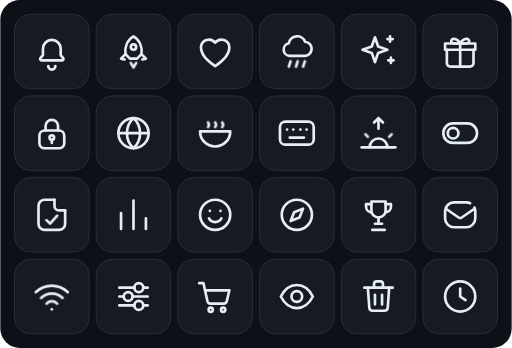
t = 0.00 s
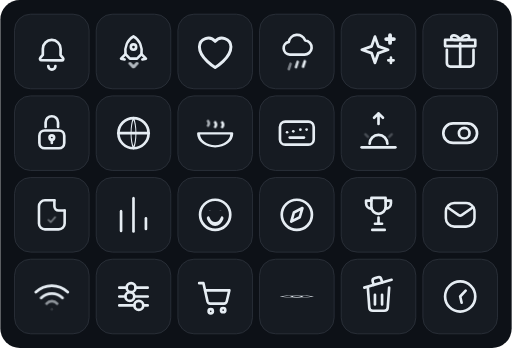
t = 0.22 s
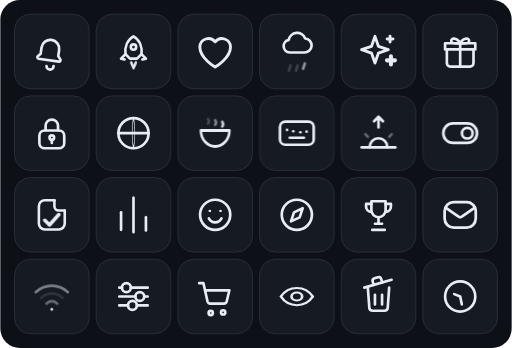
t = 0.43 s
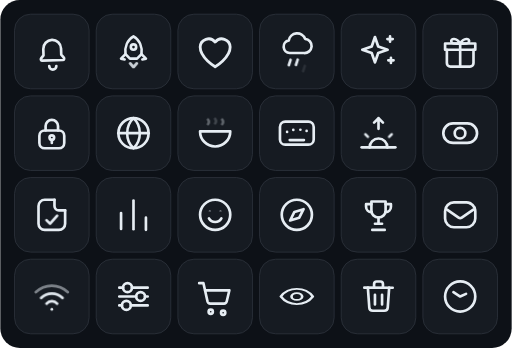
t = 0.65 s
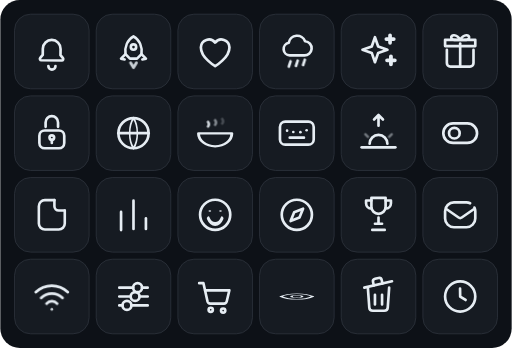
t = 0.87 s
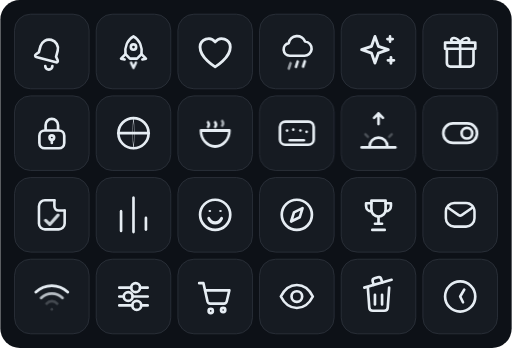
t = 1.08 s

The animated SVG that drew these frames (rendered in a browser with its animation timeline set to each time). Animation: 38 CSS @keyframes rules; one cycle of 1.30 s, repeats indefinitely.

<svg xmlns="http://www.w3.org/2000/svg" width="576" height="392" viewBox="0 0 576 392" color="#e6edf3"><title>rd icons animating</title><style>.rd-a-bell{overflow:visible}.rd-a-bell *{transform-box:view-box}.rd-a-bell .body{transform-origin:12px 4.5px}@media (prefers-reduced-motion:no-preference){.rd-a-bell[data-rd-animate="hover"]:hover .body,:hover>.rd-a-bell[data-rd-animate="parent"] .body,.rd-a-bell[data-rd-animate="play"] .body,.rd-a-bell[data-rd-animate="loop"] .body{animation:rd-bell-swing calc(0.95s*var(--rd-speed,1)) ease-in-out}.rd-a-bell[data-rd-animate="hover"]:hover .clap,:hover>.rd-a-bell[data-rd-animate="parent"] .clap,.rd-a-bell[data-rd-animate="play"] .clap,.rd-a-bell[data-rd-animate="loop"] .clap{animation:rd-bell-clap calc(0.95s*var(--rd-speed,1)) ease-in-out}.rd-a-bell[data-rd-animate="loop"] *{animation-iteration-count:infinite!important}@keyframes rd-bell-swing{0%{rotate:0deg}15%{rotate:15deg}30%{rotate:-12deg}45%{rotate:8deg}60%{rotate:-5deg}78%{rotate:2deg}100%{rotate:0deg}}@keyframes rd-bell-clap{0%{translate:0 0}15%{translate:-1.7px 0}30%{translate:1.5px 0}45%{translate:-1px 0}60%{translate:.6px 0}100%{translate:0 0}}}.rd-a-rocket{overflow:visible}.rd-a-rocket *{transform-box:view-box}.rd-a-rocket .p0{transform-box:fill-box;transform-origin:center}@media (prefers-reduced-motion:no-preference){.rd-a-rocket[data-rd-animate="hover"]:hover .p0,:hover>.rd-a-rocket[data-rd-animate="parent"] .p0,.rd-a-rocket[data-rd-animate="play"] .p0,.rd-a-rocket[data-rd-animate="loop"] .p0{animation:rd-rocket-f0 calc(0.6s*var(--rd-speed,1)) linear;animation-delay:calc((0s + var(--k)*0s)*var(--rd-speed,1))}.rd-a-rocket[data-rd-animate="loop"] *{animation-iteration-count:infinite!important}@keyframes rd-rocket-f0{0%,100%{scale:1;opacity:1}25%{scale:1.6 .6;opacity:.6}55%{scale:.8 1.3;opacity:1}}}.rd-a-heart{overflow:visible}.rd-a-heart *{transform-box:view-box}.rd-a-heart .shape{transform-origin:12px 13px}@media (prefers-reduced-motion:no-preference){.rd-a-heart[data-rd-animate="hover"]:hover .shape,:hover>.rd-a-heart[data-rd-animate="parent"] .shape,.rd-a-heart[data-rd-animate="play"] .shape,.rd-a-heart[data-rd-animate="loop"] .shape{animation:rd-heart-beat calc(0.85s*var(--rd-speed,1)) ease-in-out}.rd-a-heart[data-rd-animate="loop"] *{animation-iteration-count:infinite!important}@keyframes rd-heart-beat{0%,100%{scale:1}18%{scale:1.2}36%{scale:.95}56%{scale:1.1}}}.rd-a-cloud-rain{overflow:visible}.rd-a-cloud-rain *{transform-box:view-box}@media (prefers-reduced-motion:no-preference){.rd-a-cloud-rain[data-rd-animate="hover"]:hover .p0,:hover>.rd-a-cloud-rain[data-rd-animate="parent"] .p0,.rd-a-cloud-rain[data-rd-animate="play"] .p0,.rd-a-cloud-rain[data-rd-animate="loop"] .p0{animation:rd-cloud-rain-f0 calc(1s*var(--rd-speed,1)) ease-in-out;animation-delay:calc((0s + var(--k)*0s)*var(--rd-speed,1))}.rd-a-cloud-rain[data-rd-animate="hover"]:hover .p1,:hover>.rd-a-cloud-rain[data-rd-animate="parent"] .p1,.rd-a-cloud-rain[data-rd-animate="play"] .p1,.rd-a-cloud-rain[data-rd-animate="loop"] .p1{animation:rd-cloud-rain-f1 calc(0.9s*var(--rd-speed,1)) ease-in-out;animation-delay:calc((0s + var(--k)*0.12s)*var(--rd-speed,1))}.rd-a-cloud-rain[data-rd-animate="loop"] *{animation-iteration-count:infinite!important}@keyframes rd-cloud-rain-f0{0%,100%{translate:0 0}50%{translate:0 -2px}}@keyframes rd-cloud-rain-f1{0%,100%{translate:0 0;opacity:1}45%{translate:0 2.6px;opacity:.1}60%{translate:0 -1px;opacity:1}}}.rd-a-sparkles{overflow:visible}.rd-a-sparkles *{transform-box:view-box}.rd-a-sparkles .p0{transform-box:fill-box;transform-origin:center}.rd-a-sparkles .p1{transform-box:fill-box;transform-origin:center}.rd-a-sparkles .p2{transform-box:fill-box;transform-origin:center}@media (prefers-reduced-motion:no-preference){.rd-a-sparkles[data-rd-animate="hover"]:hover .p0,:hover>.rd-a-sparkles[data-rd-animate="parent"] .p0,.rd-a-sparkles[data-rd-animate="play"] .p0,.rd-a-sparkles[data-rd-animate="loop"] .p0{animation:rd-sparkles-f0 calc(0.8s*var(--rd-speed,1)) ease-in-out;animation-delay:calc((0s + var(--k)*0s)*var(--rd-speed,1))}.rd-a-sparkles[data-rd-animate="hover"]:hover .p1,:hover>.rd-a-sparkles[data-rd-animate="parent"] .p1,.rd-a-sparkles[data-rd-animate="play"] .p1,.rd-a-sparkles[data-rd-animate="loop"] .p1{animation:rd-sparkles-f1 calc(0.5s*var(--rd-speed,1)) cubic-bezier(.34,1.3,.5,1);animation-delay:calc((0.15s + var(--k)*0s)*var(--rd-speed,1))}.rd-a-sparkles[data-rd-animate="hover"]:hover .p2,:hover>.rd-a-sparkles[data-rd-animate="parent"] .p2,.rd-a-sparkles[data-rd-animate="play"] .p2,.rd-a-sparkles[data-rd-animate="loop"] .p2{animation:rd-sparkles-f2 calc(0.5s*var(--rd-speed,1)) cubic-bezier(.34,1.3,.5,1);animation-delay:calc((0.3s + var(--k)*0s)*var(--rd-speed,1))}.rd-a-sparkles[data-rd-animate="loop"] *{animation-iteration-count:infinite!important}@keyframes rd-sparkles-f0{0%,100%{scale:1}45%{scale:1.08}}@keyframes rd-sparkles-f1{0%,100%{scale:1}40%{scale:1.5}}@keyframes rd-sparkles-f2{0%,100%{scale:1}40%{scale:1.5}}}.rd-a-gift{overflow:visible}.rd-a-gift *{transform-box:view-box}@media (prefers-reduced-motion:no-preference){.rd-a-gift[data-rd-animate="hover"]:hover .p0,:hover>.rd-a-gift[data-rd-animate="parent"] .p0,.rd-a-gift[data-rd-animate="play"] .p0,.rd-a-gift[data-rd-animate="loop"] .p0{animation:rd-gift-f0 calc(0.7s*var(--rd-speed,1)) cubic-bezier(.34,1.3,.5,1);animation-delay:calc((0s + var(--k)*0s)*var(--rd-speed,1))}.rd-a-gift[data-rd-animate="loop"] *{animation-iteration-count:infinite!important}@keyframes rd-gift-f0{0%,100%{translate:0 0}40%{translate:0 -2px}}}.rd-a-lock-keyhole{overflow:visible}.rd-a-lock-keyhole *{transform-box:view-box}@media (prefers-reduced-motion:no-preference){.rd-a-lock-keyhole[data-rd-animate="hover"]:hover .p0,:hover>.rd-a-lock-keyhole[data-rd-animate="parent"] .p0,.rd-a-lock-keyhole[data-rd-animate="play"] .p0,.rd-a-lock-keyhole[data-rd-animate="loop"] .p0{animation:rd-lock-keyhole-f0 calc(0.7s*var(--rd-speed,1)) cubic-bezier(.34,1.3,.5,1);animation-delay:calc((0s + var(--k)*0s)*var(--rd-speed,1))}.rd-a-lock-keyhole[data-rd-animate="loop"] *{animation-iteration-count:infinite!important}@keyframes rd-lock-keyhole-f0{0%,100%{translate:0 0}40%{translate:0 -2px}}}.rd-a-globe{overflow:visible}.rd-a-globe *{transform-box:view-box}.rd-a-globe .p0{transform-origin:12px 12px}@media (prefers-reduced-motion:no-preference){.rd-a-globe[data-rd-animate="hover"]:hover .p0,:hover>.rd-a-globe[data-rd-animate="parent"] .p0,.rd-a-globe[data-rd-animate="play"] .p0,.rd-a-globe[data-rd-animate="loop"] .p0{animation:rd-globe-f0 calc(0.7s*var(--rd-speed,1)) ease-in-out;animation-delay:calc((0s + var(--k)*0s)*var(--rd-speed,1))}.rd-a-globe[data-rd-animate="loop"] *{animation-iteration-count:infinite!important}@keyframes rd-globe-f0{0%,100%{scale:1 1}50%{scale:.1 1}}}.rd-a-soup{overflow:visible}.rd-a-soup *{transform-box:view-box}.rd-a-soup .p1{transform-origin:12px 19px}@media (prefers-reduced-motion:no-preference){.rd-a-soup[data-rd-animate="hover"]:hover .p0,:hover>.rd-a-soup[data-rd-animate="parent"] .p0,.rd-a-soup[data-rd-animate="play"] .p0,.rd-a-soup[data-rd-animate="loop"] .p0{animation:rd-soup-f0 calc(1s*var(--rd-speed,1)) ease-in-out;animation-delay:calc((0s + var(--k)*0.15s)*var(--rd-speed,1))}.rd-a-soup[data-rd-animate="hover"]:hover .p1,:hover>.rd-a-soup[data-rd-animate="parent"] .p1,.rd-a-soup[data-rd-animate="play"] .p1,.rd-a-soup[data-rd-animate="loop"] .p1{animation:rd-soup-f1 calc(0.7s*var(--rd-speed,1)) cubic-bezier(.34,1.3,.5,1);animation-delay:calc((0s + var(--k)*0s)*var(--rd-speed,1))}.rd-a-soup[data-rd-animate="loop"] *{animation-iteration-count:infinite!important}@keyframes rd-soup-f0{0%,100%{translate:0 0;opacity:1}50%{translate:0 -2px;opacity:.2}}@keyframes rd-soup-f1{0%,100%{scale:1 1}40%{scale:1.1 .86}70%{scale:.95 1.06}}}.rd-a-keyboard{overflow:visible}.rd-a-keyboard *{transform-box:view-box}@media (prefers-reduced-motion:no-preference){.rd-a-keyboard[data-rd-animate="hover"]:hover .p0,:hover>.rd-a-keyboard[data-rd-animate="parent"] .p0,.rd-a-keyboard[data-rd-animate="play"] .p0,.rd-a-keyboard[data-rd-animate="loop"] .p0{animation:rd-keyboard-f0 calc(0.5s*var(--rd-speed,1)) ease-in-out;animation-delay:calc((0s + var(--k)*0.1s)*var(--rd-speed,1))}.rd-a-keyboard[data-rd-animate="loop"] *{animation-iteration-count:infinite!important}@keyframes rd-keyboard-f0{0%,100%{translate:0 0}40%{translate:0 1.5px}}}.rd-a-sunrise{overflow:visible}.rd-a-sunrise *{transform-box:view-box}.rd-a-sunrise .p1{transform-origin:12px 20px}@media (prefers-reduced-motion:no-preference){.rd-a-sunrise[data-rd-animate="hover"]:hover .p0,:hover>.rd-a-sunrise[data-rd-animate="parent"] .p0,.rd-a-sunrise[data-rd-animate="play"] .p0,.rd-a-sunrise[data-rd-animate="loop"] .p0{animation:rd-sunrise-f0 calc(0.8s*var(--rd-speed,1)) cubic-bezier(.34,1.3,.5,1);animation-delay:calc((0s + var(--k)*0s)*var(--rd-speed,1))}.rd-a-sunrise[data-rd-animate="hover"]:hover .p1,:hover>.rd-a-sunrise[data-rd-animate="parent"] .p1,.rd-a-sunrise[data-rd-animate="play"] .p1,.rd-a-sunrise[data-rd-animate="loop"] .p1{animation:rd-sunrise-f1 calc(0.7s*var(--rd-speed,1)) cubic-bezier(.34,1.3,.5,1);animation-delay:calc((0s + var(--k)*0s)*var(--rd-speed,1))}.rd-a-sunrise[data-rd-animate="hover"]:hover .p2,:hover>.rd-a-sunrise[data-rd-animate="parent"] .p2,.rd-a-sunrise[data-rd-animate="play"] .p2,.rd-a-sunrise[data-rd-animate="loop"] .p2{animation:rd-sunrise-f2 calc(0.7s*var(--rd-speed,1)) ease-in-out;animation-delay:calc((0s + var(--k)*0s)*var(--rd-speed,1))}.rd-a-sunrise[data-rd-animate="loop"] *{animation-iteration-count:infinite!important}@keyframes rd-sunrise-f0{0%,100%{translate:0 0}40%{translate:0 -2.6px}}@keyframes rd-sunrise-f1{0%,100%{translate:0 0}40%{translate:0 -2px}}@keyframes rd-sunrise-f2{0%,100%{opacity:1}40%{opacity:.15}}}.rd-a-toggle-left{overflow:visible}.rd-a-toggle-left *{transform-box:view-box}@media (prefers-reduced-motion:no-preference){.rd-a-toggle-left[data-rd-animate="hover"]:hover .knob,:hover>.rd-a-toggle-left[data-rd-animate="parent"] .knob,.rd-a-toggle-left[data-rd-animate="play"] .knob,.rd-a-toggle-left[data-rd-animate="loop"] .knob{animation:rd-toggle-left-knob calc(0.8s*var(--rd-speed,1)) ease-in-out}.rd-a-toggle-left[data-rd-animate="loop"] *{animation-iteration-count:infinite!important}@keyframes rd-toggle-left-knob{0%,100%{translate:0 0}40%,62%{translate:8px 0}}}.rd-a-file-check{overflow:visible}.rd-a-file-check *{transform-box:view-box}.rd-a-file-check .base{transform-origin:12px 12px}.rd-a-file-check .badge{transform-box:fill-box;transform-origin:center}@media (prefers-reduced-motion:no-preference){.rd-a-file-check[data-rd-animate="hover"]:hover .base,:hover>.rd-a-file-check[data-rd-animate="parent"] .base,.rd-a-file-check[data-rd-animate="play"] .base,.rd-a-file-check[data-rd-animate="loop"] .base{animation:rd-file-check-base calc(0.7s*var(--rd-speed,1)) ease-in-out}.rd-a-file-check[data-rd-animate="hover"]:hover .badge,:hover>.rd-a-file-check[data-rd-animate="parent"] .badge,.rd-a-file-check[data-rd-animate="play"] .badge,.rd-a-file-check[data-rd-animate="loop"] .badge{animation:rd-file-check-badge calc(0.8s*var(--rd-speed,1)) cubic-bezier(.34,1.3,.5,1)}.rd-a-file-check[data-rd-animate="loop"] *{animation-iteration-count:infinite!important}@keyframes rd-file-check-base{0%,100%{scale:1}40%{scale:.96}}@keyframes rd-file-check-badge{0%,100%{scale:1;opacity:1}22%{scale:.1;opacity:0}62%{scale:1.3;opacity:1}}}.rd-a-bar-chart{overflow:visible}.rd-a-bar-chart *{transform-box:view-box}.rd-a-bar-chart .p0{transform-box:fill-box;transform-origin:center}@media (prefers-reduced-motion:no-preference){.rd-a-bar-chart[data-rd-animate="hover"]:hover .p0,:hover>.rd-a-bar-chart[data-rd-animate="parent"] .p0,.rd-a-bar-chart[data-rd-animate="play"] .p0,.rd-a-bar-chart[data-rd-animate="loop"] .p0{animation:rd-bar-chart-f0 calc(0.8s*var(--rd-speed,1)) cubic-bezier(.34,1.3,.5,1);animation-delay:calc((0s + var(--k)*0.12s)*var(--rd-speed,1))}.rd-a-bar-chart[data-rd-animate="loop"] *{animation-iteration-count:infinite!important}@keyframes rd-bar-chart-f0{0%,100%{scale:1 1}45%{scale:1 1.2}}}.rd-a-smile{overflow:visible}.rd-a-smile *{transform-box:view-box}.rd-a-smile .p0{transform-origin:12px 14px}.rd-a-smile .p1{transform-box:fill-box;transform-origin:center}@media (prefers-reduced-motion:no-preference){.rd-a-smile[data-rd-animate="hover"]:hover .p0,:hover>.rd-a-smile[data-rd-animate="parent"] .p0,.rd-a-smile[data-rd-animate="play"] .p0,.rd-a-smile[data-rd-animate="loop"] .p0{animation:rd-smile-f0 calc(0.7s*var(--rd-speed,1)) cubic-bezier(.34,1.3,.5,1);animation-delay:calc((0s + var(--k)*0s)*var(--rd-speed,1))}.rd-a-smile[data-rd-animate="hover"]:hover .p1,:hover>.rd-a-smile[data-rd-animate="parent"] .p1,.rd-a-smile[data-rd-animate="play"] .p1,.rd-a-smile[data-rd-animate="loop"] .p1{animation:rd-smile-f1 calc(0.5s*var(--rd-speed,1)) ease-in-out;animation-delay:calc((0s + var(--k)*0s)*var(--rd-speed,1))}.rd-a-smile[data-rd-animate="loop"] *{animation-iteration-count:infinite!important}@keyframes rd-smile-f0{0%,100%{scale:1 1}45%{scale:1.1 1.5}}@keyframes rd-smile-f1{0%,100%{scale:1 1}45%{scale:1 .1}}}.rd-a-compass{overflow:visible}.rd-a-compass *{transform-box:view-box}.rd-a-compass .p0{transform-origin:12px 12px}@media (prefers-reduced-motion:no-preference){.rd-a-compass[data-rd-animate="hover"]:hover .p0,:hover>.rd-a-compass[data-rd-animate="parent"] .p0,.rd-a-compass[data-rd-animate="play"] .p0,.rd-a-compass[data-rd-animate="loop"] .p0{animation:rd-compass-f0 calc(0.9s*var(--rd-speed,1)) ease-in-out;animation-delay:calc((0s + var(--k)*0s)*var(--rd-speed,1))}.rd-a-compass[data-rd-animate="loop"] *{animation-iteration-count:infinite!important}@keyframes rd-compass-f0{0%,100%{rotate:0deg}35%{rotate:-7deg}70%{rotate:5deg}}}.rd-a-trophy{overflow:visible}.rd-a-trophy *{transform-box:view-box}@media (prefers-reduced-motion:no-preference){.rd-a-trophy[data-rd-animate="hover"]:hover .p0,:hover>.rd-a-trophy[data-rd-animate="parent"] .p0,.rd-a-trophy[data-rd-animate="play"] .p0,.rd-a-trophy[data-rd-animate="loop"] .p0{animation:rd-trophy-f0 calc(0.7s*var(--rd-speed,1)) cubic-bezier(.34,1.3,.5,1);animation-delay:calc((0s + var(--k)*0s)*var(--rd-speed,1))}.rd-a-trophy[data-rd-animate="loop"] *{animation-iteration-count:infinite!important}@keyframes rd-trophy-f0{0%,100%{translate:0 0}40%{translate:0 -2px}}}.rd-a-mail{overflow:visible}.rd-a-mail *{transform-box:view-box}.rd-a-mail .shape{transform-origin:12px 12px}.rd-a-mail .close{stroke-dasharray:1 2;stroke-dashoffset:1.2}@media (prefers-reduced-motion:no-preference){.rd-a-mail[data-rd-animate="hover"]:hover .close,:hover>.rd-a-mail[data-rd-animate="parent"] .close,.rd-a-mail[data-rd-animate="play"] .close,.rd-a-mail[data-rd-animate="loop"] .close{animation:rd-mail-close calc(0.9s*var(--rd-speed,1)) ease-in-out}.rd-a-mail[data-rd-animate="hover"]:hover .shape,:hover>.rd-a-mail[data-rd-animate="parent"] .shape,.rd-a-mail[data-rd-animate="play"] .shape,.rd-a-mail[data-rd-animate="loop"] .shape{animation:rd-mail-seal calc(0.9s*var(--rd-speed,1)) cubic-bezier(.34,1.3,.5,1)}.rd-a-mail[data-rd-animate="hover"]:hover .flap,:hover>.rd-a-mail[data-rd-animate="parent"] .flap,.rd-a-mail[data-rd-animate="play"] .flap,.rd-a-mail[data-rd-animate="loop"] .flap{animation:rd-mail-flap calc(0.9s*var(--rd-speed,1)) cubic-bezier(.34,1.3,.5,1)}.rd-a-mail[data-rd-animate="loop"] *{animation-iteration-count:infinite!important}@keyframes rd-mail-close{0%,100%{stroke-dashoffset:1.2}30%,68%{stroke-dashoffset:0}}@keyframes rd-mail-seal{0%,100%{scale:1}34%{scale:.95}52%{scale:1.03}}@keyframes rd-mail-flap{0%,100%{translate:0 0}35%{translate:0 -1.3px}}}.rd-a-wifi{overflow:visible}.rd-a-wifi *{transform-box:view-box}@media (prefers-reduced-motion:no-preference){.rd-a-wifi[data-rd-animate="hover"]:hover .w0,:hover>.rd-a-wifi[data-rd-animate="parent"] .w0,.rd-a-wifi[data-rd-animate="play"] .w0,.rd-a-wifi[data-rd-animate="loop"] .w0{animation:rd-wifi-wave calc(0.8s*var(--rd-speed,1)) ease-in-out}.rd-a-wifi[data-rd-animate="hover"]:hover .w1,:hover>.rd-a-wifi[data-rd-animate="parent"] .w1,.rd-a-wifi[data-rd-animate="play"] .w1,.rd-a-wifi[data-rd-animate="loop"] .w1{animation:rd-wifi-wave calc(0.8s*var(--rd-speed,1)) ease-in-out calc(0.1s*var(--rd-speed,1))}.rd-a-wifi[data-rd-animate="hover"]:hover .w2,:hover>.rd-a-wifi[data-rd-animate="parent"] .w2,.rd-a-wifi[data-rd-animate="play"] .w2,.rd-a-wifi[data-rd-animate="loop"] .w2{animation:rd-wifi-wave calc(0.8s*var(--rd-speed,1)) ease-in-out calc(0.2s*var(--rd-speed,1))}.rd-a-wifi[data-rd-animate="hover"]:hover .w3,:hover>.rd-a-wifi[data-rd-animate="parent"] .w3,.rd-a-wifi[data-rd-animate="play"] .w3,.rd-a-wifi[data-rd-animate="loop"] .w3{animation:rd-wifi-wave calc(0.8s*var(--rd-speed,1)) ease-in-out calc(0.3s*var(--rd-speed,1))}.rd-a-wifi[data-rd-animate="loop"] *{animation-iteration-count:infinite!important}@keyframes rd-wifi-wave{0%,100%{opacity:1}30%{opacity:.12}60%{opacity:1}}}.rd-a-sliders{overflow:visible}.rd-a-sliders *{transform-box:view-box}@media (prefers-reduced-motion:no-preference){.rd-a-sliders[data-rd-animate="hover"]:hover .r1,:hover>.rd-a-sliders[data-rd-animate="parent"] .r1,.rd-a-sliders[data-rd-animate="play"] .r1,.rd-a-sliders[data-rd-animate="loop"] .r1{animation:rd-sliders-line1 calc(0.95s*var(--rd-speed,1)) ease-in-out}.rd-a-sliders[data-rd-animate="hover"]:hover .k1,:hover>.rd-a-sliders[data-rd-animate="parent"] .k1,.rd-a-sliders[data-rd-animate="play"] .k1,.rd-a-sliders[data-rd-animate="loop"] .k1{animation:rd-sliders-knob1 calc(0.95s*var(--rd-speed,1)) ease-in-out}.rd-a-sliders[data-rd-animate="hover"]:hover .r2,:hover>.rd-a-sliders[data-rd-animate="parent"] .r2,.rd-a-sliders[data-rd-animate="play"] .r2,.rd-a-sliders[data-rd-animate="loop"] .r2{animation:rd-sliders-line2 calc(0.95s*var(--rd-speed,1)) ease-in-out calc(0.12s*var(--rd-speed,1))}.rd-a-sliders[data-rd-animate="hover"]:hover .k2,:hover>.rd-a-sliders[data-rd-animate="parent"] .k2,.rd-a-sliders[data-rd-animate="play"] .k2,.rd-a-sliders[data-rd-animate="loop"] .k2{animation:rd-sliders-knob2 calc(0.95s*var(--rd-speed,1)) ease-in-out calc(0.12s*var(--rd-speed,1))}.rd-a-sliders[data-rd-animate="hover"]:hover .r3,:hover>.rd-a-sliders[data-rd-animate="parent"] .r3,.rd-a-sliders[data-rd-animate="play"] .r3,.rd-a-sliders[data-rd-animate="loop"] .r3{animation:rd-sliders-line1 calc(0.95s*var(--rd-speed,1)) ease-in-out calc(0.24s*var(--rd-speed,1))}.rd-a-sliders[data-rd-animate="hover"]:hover .k3,:hover>.rd-a-sliders[data-rd-animate="parent"] .k3,.rd-a-sliders[data-rd-animate="play"] .k3,.rd-a-sliders[data-rd-animate="loop"] .k3{animation:rd-sliders-knob1 calc(0.95s*var(--rd-speed,1)) ease-in-out calc(0.24s*var(--rd-speed,1))}.rd-a-sliders[data-rd-animate="loop"] *{animation-iteration-count:infinite!important}@keyframes rd-sliders-line1{0%,100%{stroke-dasharray:8.5 5 2.5}40%,60%{stroke-dasharray:1.5 5 9.5}}@keyframes rd-sliders-knob1{0%,100%{translate:0 0}40%,60%{translate:-7px 0}}@keyframes rd-sliders-line2{0%,100%{stroke-dasharray:2.5 5 8.5}40%,60%{stroke-dasharray:9.5 5 1.5}}@keyframes rd-sliders-knob2{0%,100%{translate:0 0}40%,60%{translate:7px 0}}}.rd-a-cart{overflow:visible}.rd-a-cart *{transform-box:view-box}.rd-a-cart .p0{transform-box:fill-box;transform-origin:center}@media (prefers-reduced-motion:no-preference){.rd-a-cart[data-rd-animate="hover"]:hover .p0,:hover>.rd-a-cart[data-rd-animate="parent"] .p0,.rd-a-cart[data-rd-animate="play"] .p0,.rd-a-cart[data-rd-animate="loop"] .p0{animation:rd-cart-f0 calc(0.9s*var(--rd-speed,1)) ease-in-out;animation-delay:calc((0s + var(--k)*0.12s)*var(--rd-speed,1))}.rd-a-cart[data-rd-animate="loop"] *{animation-iteration-count:infinite!important}@keyframes rd-cart-f0{0%,100%{translate:0 0}50%{translate:0 calc(var(--s)*1.8px)}}}.rd-a-eye{overflow:visible}.rd-a-eye *{transform-box:view-box}.rd-a-eye .eye{transform-origin:12px 12px}@media (prefers-reduced-motion:no-preference){.rd-a-eye[data-rd-animate="hover"]:hover .eye,:hover>.rd-a-eye[data-rd-animate="parent"] .eye,.rd-a-eye[data-rd-animate="play"] .eye,.rd-a-eye[data-rd-animate="loop"] .eye{animation:rd-eye-blink calc(0.55s*var(--rd-speed,1)) ease-in-out}.rd-a-eye[data-rd-animate="loop"] *{animation-iteration-count:infinite!important}@keyframes rd-eye-blink{0%,100%{scale:1 1}42%{scale:1 .1}}}.rd-a-trash{overflow:visible}.rd-a-trash *{transform-box:view-box}.rd-a-trash .lid{transform-origin:4px 7px}@media (prefers-reduced-motion:no-preference){.rd-a-trash[data-rd-animate="hover"]:hover .lid,:hover>.rd-a-trash[data-rd-animate="parent"] .lid,.rd-a-trash[data-rd-animate="play"] .lid,.rd-a-trash[data-rd-animate="loop"] .lid{animation:rd-trash-lid calc(0.8s*var(--rd-speed,1)) cubic-bezier(.34,1.3,.5,1)}.rd-a-trash[data-rd-animate="loop"] *{animation-iteration-count:infinite!important}@keyframes rd-trash-lid{0%,100%{rotate:0deg}30%,62%{rotate:-16deg}}}.rd-a-clock{overflow:visible}.rd-a-clock *{transform-box:view-box}.rd-a-clock .hands{transform-origin:12px 12px}@media (prefers-reduced-motion:no-preference){.rd-a-clock[data-rd-animate="hover"]:hover .hands,:hover>.rd-a-clock[data-rd-animate="parent"] .hands,.rd-a-clock[data-rd-animate="play"] .hands,.rd-a-clock[data-rd-animate="loop"] .hands{animation:rd-clock-turn calc(0.9s*var(--rd-speed,1)) ease-in-out}.rd-a-clock[data-rd-animate="loop"] *{animation-iteration-count:infinite!important}@keyframes rd-clock-turn{0%{rotate:0deg}100%{rotate:360deg}}}</style><rect width="576" height="392" rx="22" fill="#0d1117"/><rect x="16" y="16" width="84" height="84" rx="18" fill="#161b22" stroke="#2b313a"/><svg x="34" y="34" width="48" height="48" viewBox="0 0 24 24" class="rd-a-bell" data-rd-animate="loop" overflow="visible"><g fill="none" stroke="currentColor" stroke-linecap="round" stroke-linejoin="round" stroke-width="1.5"><g class="body"><path d="M6.2 17h11.6a.8.8 0 0 0 .6-1.3L17 14v-3.5a5 5 0 0 0-10 0V14l-1.4 1.7a.8.8 0 0 0 .6 1.3z"/></g><path class="clap" d="M10 20.2a2 2 0 0 0 4 0"/></g></svg><rect x="108" y="16" width="84" height="84" rx="18" fill="#161b22" stroke="#2b313a"/><svg x="126" y="34" width="48" height="48" viewBox="0 0 24 24" class="rd-a-rocket" data-rd-animate="loop" overflow="visible"><g fill="none" stroke="currentColor" stroke-linecap="round" stroke-linejoin="round" stroke-width="1.5"><path d="M12 3.5c3.5 2 5 6 4.5 10l-2.5 2.5h-4L7.5 13.5c-.5-4 1-8 4.5-10z"/><circle cx="12" cy="9.5" r="1.5"/><path d="M7.5 13.5L5 16l2 .5M16.5 13.5L19 16l-2 .5"/><g><g class="p0" style="--k:0;--s:1"><path d="M10.5 18.5l1.5 2.5 1.5-2.5"/></g></g></g></svg><rect x="200" y="16" width="84" height="84" rx="18" fill="#161b22" stroke="#2b313a"/><svg x="218" y="34" width="48" height="48" viewBox="0 0 24 24" class="rd-a-heart" data-rd-animate="loop" overflow="visible"><g fill="none" stroke="currentColor" stroke-linecap="round" stroke-linejoin="round" stroke-width="1.5"><g class="shape"><path d="M12 20.2s-8-4.7-8-10.5A4.5 4.5 0 0 1 12 7a4.5 4.5 0 0 1 8 2.7c0 5.8-8 10.5-8 10.5z"/></g></g></svg><rect x="292" y="16" width="84" height="84" rx="18" fill="#161b22" stroke="#2b313a"/><svg x="310" y="34" width="48" height="48" viewBox="0 0 24 24" class="rd-a-cloud-rain" data-rd-animate="loop" overflow="visible"><g fill="none" stroke="currentColor" stroke-linecap="round" stroke-linejoin="round" stroke-width="1.5"><g><g class="p0" style="--k:0;--s:1"><path d="M8 14.5a3.6 3.6 0 0 1-.560-7.12 4.8 4.8 0 0 1 9.2-.880 3.6 3.6 0 0 1-.640 8z"/></g></g><g><g class="p1" style="--k:0;--s:1"><path d="M8.5 17.5l-1 3"/></g><g class="p1" style="--k:1;--s:1"><path d="M12.5 17.5l-1 3"/></g><g class="p1" style="--k:2;--s:1"><path d="M16.5 17.5l-1 3"/></g></g></g></svg><rect x="384" y="16" width="84" height="84" rx="18" fill="#161b22" stroke="#2b313a"/><svg x="402" y="34" width="48" height="48" viewBox="0 0 24 24" class="rd-a-sparkles" data-rd-animate="loop" overflow="visible"><g fill="none" stroke="currentColor" stroke-linecap="round" stroke-linejoin="round" stroke-width="1.5"><g><g class="p0" style="--k:0;--s:1"><path d="M10 4l1.8 5.2L17 11l-5.2 1.8L10 18l-1.8-5.2L3 11l5.2-1.8z"/></g></g><g><g class="p1" style="--k:0;--s:1"><path d="M18.5 3.5v3M17 5h3"/></g></g><g><g class="p2" style="--k:0;--s:1"><path d="M19 15.5v3M17.5 17h3"/></g></g></g></svg><rect x="476" y="16" width="84" height="84" rx="18" fill="#161b22" stroke="#2b313a"/><svg x="494" y="34" width="48" height="48" viewBox="0 0 24 24" class="rd-a-gift" data-rd-animate="loop" overflow="visible"><g fill="none" stroke="currentColor" stroke-linecap="round" stroke-linejoin="round" stroke-width="1.5"><path d="M4.5 11v7.5A2 2 0 0 0 6.5 20.5h11a2 2 0 0 0 2-2V11"/><path d="M12 7.5v13"/><g><g class="p0" style="--k:0;--s:1"><path d="M3.5 7.5h17V11h-17z"/><path d="M12 7.5C10 4 6.5 4.5 7 6.5c.4 1.5 3 1 5 1M12 7.5c2-3.5 5.5-3 5-1-.4 1.5-3 1-5 1"/></g></g></g></svg><rect x="16" y="108" width="84" height="84" rx="18" fill="#161b22" stroke="#2b313a"/><svg x="34" y="126" width="48" height="48" viewBox="0 0 24 24" class="rd-a-lock-keyhole" data-rd-animate="loop" overflow="visible"><g fill="none" stroke="currentColor" stroke-linecap="round" stroke-linejoin="round" stroke-width="1.5"><rect x="5" y="10.5" width="14" height="10" rx="3"/><circle cx="12" cy="14.5" r="1.3"/><path d="M12 15.8v1.7"/><g><g class="p0" style="--k:0;--s:1"><path d="M8.5 10.5V8a3.5 3.5 0 0 1 7 0v2.5"/></g></g></g></svg><rect x="108" y="108" width="84" height="84" rx="18" fill="#161b22" stroke="#2b313a"/><svg x="126" y="126" width="48" height="48" viewBox="0 0 24 24" class="rd-a-globe" data-rd-animate="loop" overflow="visible"><g fill="none" stroke="currentColor" stroke-linecap="round" stroke-linejoin="round" stroke-width="1.5"><circle cx="12" cy="12" r="8.5"/><path d="M3.5 12h17"/><g><g class="p0" style="--k:0;--s:1"><path d="M12 3.5c2.5 2.3 3.7 5.2 3.7 8.5s-1.2 6.2-3.7 8.5c-2.5-2.3-3.7-5.2-3.7-8.5S9.5 5.8 12 3.5z"/></g></g></g></svg><rect x="200" y="108" width="84" height="84" rx="18" fill="#161b22" stroke="#2b313a"/><svg x="218" y="126" width="48" height="48" viewBox="0 0 24 24" class="rd-a-soup" data-rd-animate="loop" overflow="visible"><g fill="none" stroke="currentColor" stroke-linecap="round" stroke-linejoin="round" stroke-width="1.5"><g><g class="p0" style="--k:0;--s:1"><path d="M8 8.5c.6-.8.6-1.7 0-2.5"/></g><g class="p0" style="--k:1;--s:1"><path d="M12 8.5c.6-.8.6-1.7 0-2.5"/></g><g class="p0" style="--k:2;--s:1"><path d="M16 8.5c.6-.8.6-1.7 0-2.5"/></g></g><g><g class="p1" style="--k:0;--s:1"><path d="M3.5 11h17a8.5 8.5 0 0 1-17 0z"/></g></g></g></svg><rect x="292" y="108" width="84" height="84" rx="18" fill="#161b22" stroke="#2b313a"/><svg x="310" y="126" width="48" height="48" viewBox="0 0 24 24" class="rd-a-keyboard" data-rd-animate="loop" overflow="visible"><g fill="none" stroke="currentColor" stroke-linecap="round" stroke-linejoin="round" stroke-width="1.5"><rect x="2.5" y="5.5" width="19" height="13" rx="3"/><g><g class="p0" style="--k:0;--s:1"><path d="M6.5 10h.01"/></g><g class="p0" style="--k:1;--s:1"><path d="M10 10h.01"/></g><g class="p0" style="--k:2;--s:1"><path d="M14 10h.01"/></g><g class="p0" style="--k:3;--s:1"><path d="M17.5 10h.01"/></g><g class="p0" style="--k:4;--s:1"><path d="M8 14.5h8"/></g></g></g></svg><rect x="384" y="108" width="84" height="84" rx="18" fill="#161b22" stroke="#2b313a"/><svg x="402" y="126" width="48" height="48" viewBox="0 0 24 24" class="rd-a-sunrise" data-rd-animate="loop" overflow="visible"><g fill="none" stroke="currentColor" stroke-linecap="round" stroke-linejoin="round" stroke-width="1.5"><path d="M2.5 20h19"/><g><g class="p0" style="--k:0;--s:1"><path d="M12 9.5V3.5M9.5 6L12 3.5 14.5 6"/></g></g><g><g class="p1" style="--k:0;--s:1"><path d="M7 20a5 5 0 0 1 10 0"/></g></g><g><g class="p2" style="--k:0;--s:1"><path d="M6 14l-1.4-1.4M18 14l1.4-1.4"/></g></g></g></svg><rect x="476" y="108" width="84" height="84" rx="18" fill="#161b22" stroke="#2b313a"/><svg x="494" y="126" width="48" height="48" viewBox="0 0 24 24" class="rd-a-toggle-left" data-rd-animate="loop" overflow="visible"><g fill="none" stroke="currentColor" stroke-linecap="round" stroke-linejoin="round" stroke-width="1.5"><rect x="2.5" y="6.5" width="19" height="11" rx="5.5"/><circle class="knob" cx="8" cy="12" r="3"/></g></svg><rect x="16" y="200" width="84" height="84" rx="18" fill="#161b22" stroke="#2b313a"/><svg x="34" y="218" width="48" height="48" viewBox="0 0 24 24" class="rd-a-file-check" data-rd-animate="loop" overflow="visible"><g fill="none" stroke="currentColor" stroke-linecap="round" stroke-linejoin="round" stroke-width="1.5"><g class="base"><path d="M13.5 3.5H8A3.5 3.5 0 0 0 4.5 7v10A3.5 3.5 0 0 0 8 20.5h8a3.5 3.5 0 0 0 3.5-3.5V9.5"/><path d="M13.5 3.5V7A2.5 2.5 0 0 0 16 9.5h3.5"/></g><g class="badge"><path d="M9 15l2 2 4-4.5"/></g></g></svg><rect x="108" y="200" width="84" height="84" rx="18" fill="#161b22" stroke="#2b313a"/><svg x="126" y="218" width="48" height="48" viewBox="0 0 24 24" class="rd-a-bar-chart" data-rd-animate="loop" overflow="visible"><g fill="none" stroke="currentColor" stroke-linecap="round" stroke-linejoin="round" stroke-width="1.5"><g><g class="p0" style="--k:0;--s:1"><path d="M5 20V11"/></g><g class="p0" style="--k:1;--s:1"><path d="M12 20V4"/></g><g class="p0" style="--k:2;--s:1"><path d="M19 20v-6"/></g></g></g></svg><rect x="200" y="200" width="84" height="84" rx="18" fill="#161b22" stroke="#2b313a"/><svg x="218" y="218" width="48" height="48" viewBox="0 0 24 24" class="rd-a-smile" data-rd-animate="loop" overflow="visible"><g fill="none" stroke="currentColor" stroke-linecap="round" stroke-linejoin="round" stroke-width="1.5"><circle cx="12" cy="12" r="8.5"/><g><g class="p0" style="--k:0;--s:1"><path d="M8.5 14a4 4 0 0 0 7 0"/></g></g><g><g class="p1" style="--k:0;--s:1"><path d="M9 9.8h.01"/></g><g class="p1" style="--k:1;--s:1"><path d="M15 9.8h.01"/></g></g></g></svg><rect x="292" y="200" width="84" height="84" rx="18" fill="#161b22" stroke="#2b313a"/><svg x="310" y="218" width="48" height="48" viewBox="0 0 24 24" class="rd-a-compass" data-rd-animate="loop" overflow="visible"><g fill="none" stroke="currentColor" stroke-linecap="round" stroke-linejoin="round" stroke-width="1.5"><circle cx="12" cy="12" r="8.5"/><g><g class="p0" style="--k:0;--s:1"><path d="M15.5 8.5l-2 5-5 2 2-5z"/></g></g></g></svg><rect x="384" y="200" width="84" height="84" rx="18" fill="#161b22" stroke="#2b313a"/><svg x="402" y="218" width="48" height="48" viewBox="0 0 24 24" class="rd-a-trophy" data-rd-animate="loop" overflow="visible"><g fill="none" stroke="currentColor" stroke-linecap="round" stroke-linejoin="round" stroke-width="1.5"><path d="M12 13.5v3.5M8.5 20.5h7M10 17h4"/><g><g class="p0" style="--k:0;--s:1"><path d="M8 4.5h8v5a4 4 0 0 1-8 0z"/><path d="M8 6H5v1.5A3 3 0 0 0 8 10.5M16 6h3v1.5a3 3 0 0 1-3 3"/></g></g></g></svg><rect x="476" y="200" width="84" height="84" rx="18" fill="#161b22" stroke="#2b313a"/><svg x="494" y="218" width="48" height="48" viewBox="0 0 24 24" class="rd-a-mail" data-rd-animate="loop" overflow="visible"><g fill="none" stroke="currentColor" stroke-linecap="round" stroke-linejoin="round" stroke-width="1.5"><g class="shape"><path d="M20.03 7.89A5 5 0 0 1 20.5 10v4a5 5 0 0 1-5 5h-7a5 5 0 0 1-5-5v-4a5 5 0 0 1 5-5h7a5 5 0 0 1 2.11.47"/><path class="close" pathLength="1" d="M17.61 5.47A5 5 0 0 1 20.03 7.89"/><path class="flap" d="M4.6 9l6.5 4.5a1.6 1.6 0 0 0 1.8 0L19.4 9"/></g></g></svg><rect x="16" y="292" width="84" height="84" rx="18" fill="#161b22" stroke="#2b313a"/><svg x="34" y="310" width="48" height="48" viewBox="0 0 24 24" class="rd-a-wifi" data-rd-animate="loop" overflow="visible"><g fill="none" stroke="currentColor" stroke-linecap="round" stroke-linejoin="round" stroke-width="1.5"><path class="w3" d="M3 9.5a13 13 0 0 1 18 0"/><path class="w2" d="M6 12.8a8.5 8.5 0 0 1 12 0"/><path class="w1" d="M9 16a4 4 0 0 1 6 0"/><path class="w0" d="M12 19.2h.01"/></g></svg><rect x="108" y="292" width="84" height="84" rx="18" fill="#161b22" stroke="#2b313a"/><svg x="126" y="310" width="48" height="48" viewBox="0 0 24 24" class="rd-a-sliders" data-rd-animate="loop" overflow="visible"><g fill="none" stroke="currentColor" stroke-linecap="round" stroke-linejoin="round" stroke-width="1.5"><path class="r1" d="M4 7H20" stroke-dasharray="8.5 5 2.5"/><circle class="k1" cx="15" cy="7" r="2.5"/><path class="r2" d="M4 12H20" stroke-dasharray="2.5 5 8.5"/><circle class="k2" cx="9" cy="12" r="2.5"/><path class="r3" d="M4 17H20" stroke-dasharray="8.5 5 2.5"/><circle class="k3" cx="15" cy="17" r="2.5"/></g></svg><rect x="200" y="292" width="84" height="84" rx="18" fill="#161b22" stroke="#2b313a"/><svg x="218" y="310" width="48" height="48" viewBox="0 0 24 24" class="rd-a-cart" data-rd-animate="loop" overflow="visible"><g fill="none" stroke="currentColor" stroke-linecap="round" stroke-linejoin="round" stroke-width="1.5"><path d="M3 4.5h2.4l2.3 10.3a1.6 1.6 0 0 0 1.6 1.2h7.6a1.6 1.6 0 0 0 1.6-1.2L20 8.5H6.2"/><g><g class="p0" style="--k:0;--s:1"><circle cx="9.5" cy="19.5" r="1.2"/></g><g class="p0" style="--k:1;--s:1"><circle cx="16.5" cy="19.5" r="1.2"/></g></g></g></svg><rect x="292" y="292" width="84" height="84" rx="18" fill="#161b22" stroke="#2b313a"/><svg x="310" y="310" width="48" height="48" viewBox="0 0 24 24" class="rd-a-eye" data-rd-animate="loop" overflow="visible"><g fill="none" stroke="currentColor" stroke-linecap="round" stroke-linejoin="round" stroke-width="1.5"><g class="eye"><path d="M3 12c2-4 5-6.5 9-6.5s7 2.5 9 6.5c-2 4-5 6.5-9 6.5S5 16 3 12z"/><circle cx="12" cy="12" r="3"/></g></g></svg><rect x="384" y="292" width="84" height="84" rx="18" fill="#161b22" stroke="#2b313a"/><svg x="402" y="310" width="48" height="48" viewBox="0 0 24 24" class="rd-a-trash" data-rd-animate="loop" overflow="visible"><g fill="none" stroke="currentColor" stroke-linecap="round" stroke-linejoin="round" stroke-width="1.5"><g class="lid"><path d="M4 7h16"/><path d="M9.5 7V5a1.5 1.5 0 0 1 1.5-1.5h2A1.5 1.5 0 0 1 14.5 5v2"/></g><path d="M6 7l.8 11.2A2 2 0 0 0 8.8 20h6.4a2 2 0 0 0 2-1.8L18 7"/><path d="M10 11v5.5M14 11v5.5"/></g></svg><rect x="476" y="292" width="84" height="84" rx="18" fill="#161b22" stroke="#2b313a"/><svg x="494" y="310" width="48" height="48" viewBox="0 0 24 24" class="rd-a-clock" data-rd-animate="loop" overflow="visible"><g fill="none" stroke="currentColor" stroke-linecap="round" stroke-linejoin="round" stroke-width="1.5"><circle cx="12" cy="12" r="8.5"/><g class="hands"><path d="M12 7.5V12l3 2"/></g></g></svg></svg>
